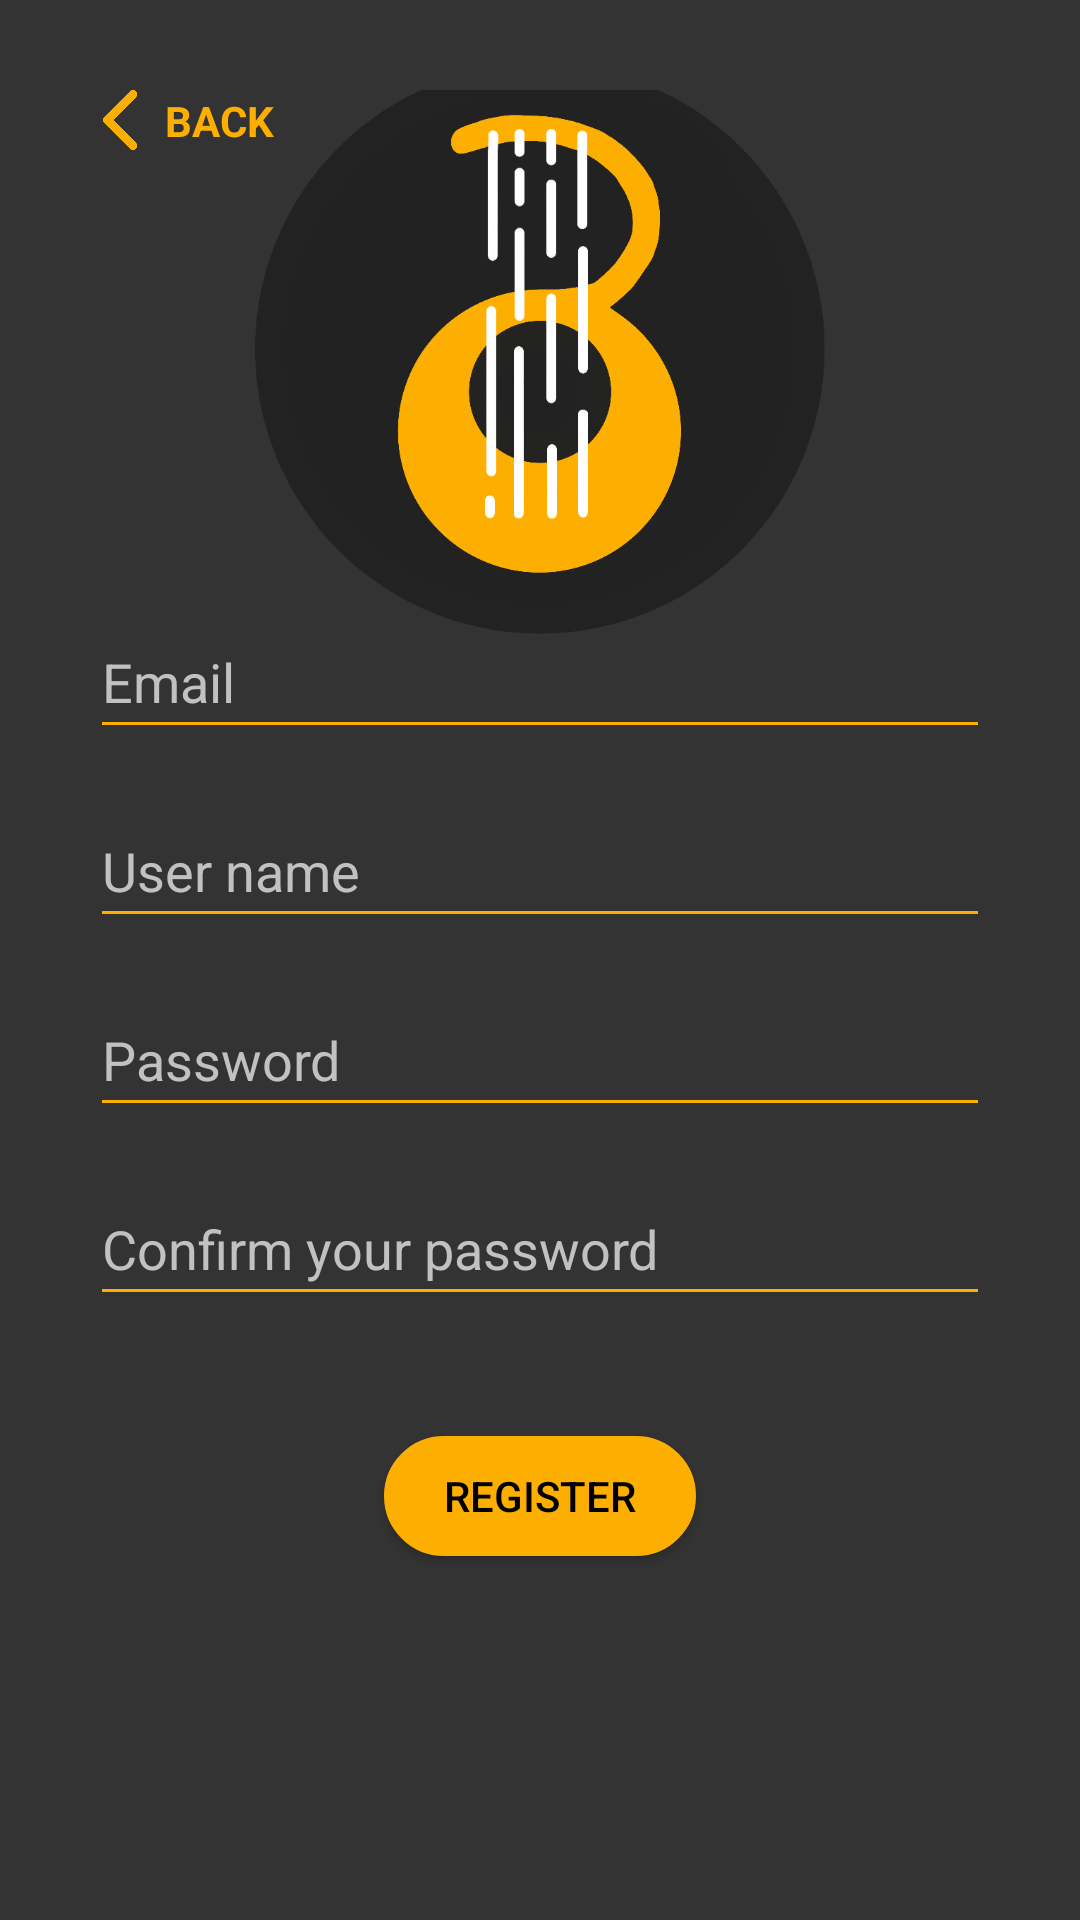

Produce the Android XML layout that renders to this screen, including the resource entries it uses.
<!-- AndroidManifest.xml: application theme Theme.MinsTalesApp -->
<!-- res/layout/activity_signup.xml -->
<?xml version="1.0" encoding="utf-8"?>
<androidx.constraintlayout.widget.ConstraintLayout
    xmlns:android="http://schemas.android.com/apk/res/android"
    android:layout_width="match_parent"
    android:layout_height="match_parent"
    xmlns:app="http://schemas.android.com/apk/res-auto"
    android:background="@color/dark_grey"
    android:padding="30dp">

    <androidx.constraintlayout.widget.ConstraintLayout
        android:id="@+id/backButton"
        android:layout_width="wrap_content"
        android:layout_height="wrap_content"
        app:layout_constraintStart_toStartOf="parent"
        app:layout_constraintTop_toTopOf="parent">

        <ImageView
            android:id="@+id/leftArrow"
            android:layout_width="20dp"
            android:layout_height="20dp"
            app:layout_constraintStart_toStartOf="parent"
            app:layout_constraintTop_toTopOf="parent"
            app:layout_constraintBottom_toBottomOf="parent"
            android:src="@mipmap/left_arrow"/>

        <TextView
            android:layout_width="wrap_content"
            android:layout_height="wrap_content"
            app:layout_constraintStart_toEndOf="@id/leftArrow"
            app:layout_constraintTop_toTopOf="parent"
            app:layout_constraintBottom_toBottomOf="parent"
            android:layout_marginStart="5dp"
            android:text="@string/back"
            android:textStyle="bold"
            android:textColor="@color/main_yellow"/>

    </androidx.constraintlayout.widget.ConstraintLayout>

    <ImageView
        android:layout_width="190dp"
        android:layout_height="190dp"
        app:layout_constraintStart_toStartOf="parent"
        app:layout_constraintTop_toTopOf="parent"
        app:layout_constraintEnd_toEndOf="parent"
        app:layout_constraintBottom_toTopOf="@id/formularContainer"
        android:background="@mipmap/mins_tales_logo_round"/>

    <androidx.constraintlayout.widget.ConstraintLayout
        android:id="@+id/formularContainer"
        android:layout_width="match_parent"
        android:layout_height="wrap_content"
        app:layout_constraintStart_toStartOf="parent"
        app:layout_constraintTop_toTopOf="parent"
        app:layout_constraintEnd_toEndOf="parent"
        app:layout_constraintBottom_toBottomOf="parent">

        <EditText
            android:id="@+id/mailTextInput"
            android:layout_width="match_parent"
            android:layout_height="wrap_content"
            app:layout_constraintVertical_chainStyle="packed"
            app:layout_constraintStart_toStartOf="parent"
            app:layout_constraintTop_toTopOf="parent"
            app:layout_constraintEnd_toEndOf="parent"
            android:backgroundTint="@color/main_yellow"
            android:minHeight="48dp"
            android:textColorHint="@color/content_font"
            android:textColor="@color/content_font"
            android:hint="@string/email"/>

        <EditText
            android:id="@+id/usernameTextInput"
            android:layout_width="match_parent"
            android:layout_height="wrap_content"
            app:layout_constraintVertical_chainStyle="packed"
            app:layout_constraintStart_toStartOf="parent"
            app:layout_constraintTop_toBottomOf="@id/mailTextInput"
            app:layout_constraintEnd_toEndOf="parent"
            android:layout_marginTop="15dp"
            android:backgroundTint="@color/main_yellow"
            android:minHeight="48dp"
            android:textColorHint="@color/content_font"
            android:textColor="@color/content_font"
            android:hint="@string/user_name"/>

        <EditText
            android:id="@+id/passwordTextInput"
            android:layout_width="match_parent"
            android:layout_height="wrap_content"
            app:layout_constraintVertical_chainStyle="packed"
            app:layout_constraintStart_toStartOf="parent"
            app:layout_constraintTop_toBottomOf="@id/usernameTextInput"
            app:layout_constraintEnd_toEndOf="parent"
            android:layout_marginTop="15dp"
            android:backgroundTint="@color/main_yellow"
            android:minHeight="48dp"
            android:textColorHint="@color/content_font"
            android:textColor="@color/content_font"
            android:hint="@string/password"
            android:inputType="textPassword"/>

        <EditText
            android:id="@+id/confirmPasswordTextInput"
            android:layout_width="match_parent"
            android:layout_height="wrap_content"
            app:layout_constraintVertical_chainStyle="packed"
            app:layout_constraintStart_toStartOf="parent"
            app:layout_constraintTop_toBottomOf="@id/passwordTextInput"
            app:layout_constraintEnd_toEndOf="parent"
            android:layout_marginTop="15dp"
            android:backgroundTint="@color/main_yellow"
            android:minHeight="48dp"
            android:textColorHint="@color/content_font"
            android:textColor="@color/content_font"
            android:hint="@string/confirm_password"
            android:inputType="textPassword"/>

    </androidx.constraintlayout.widget.ConstraintLayout>

    <Button
        android:id="@+id/registerButton"
        android:layout_width="wrap_content"
        android:layout_height="40dp"
        app:layout_constraintVertical_chainStyle="packed"
        app:layout_constraintStart_toStartOf="parent"
        app:layout_constraintTop_toBottomOf="@id/formularContainer"
        app:layout_constraintEnd_toEndOf="parent"
        android:layout_marginTop="40dp"
        android:paddingHorizontal="20dp"
        android:text="@string/register_button"
        android:textColor="@color/black"
        android:textSize="14sp"
        android:background="@drawable/yellow_rounded_border_shape"/>

</androidx.constraintlayout.widget.ConstraintLayout>
<!-- resources referenced by this layout -->
<resources>
  <color name="black">#FF000000</color>
  <color name="content_font">#FFC1C1C1</color>
  <color name="dark_grey">#FF333333</color>
  <color name="main_yellow">#FFFDAF01</color>
  <!-- drawable yellow_rounded_border_shape (drawable) -->
  <?xml version="1.0" encoding="utf-8"?>
  <shape
      xmlns:android="http://schemas.android.com/apk/res/android"
      android:shape="rectangle">
  
      <solid
          android:color="@color/main_yellow">
      </solid>
  
      <stroke
          android:width="2dp"
          android:color="@color/main_yellow" >
      </stroke>
  
      <padding
          android:left="5dp"
          android:top="5dp"
          android:right="5dp"
          android:bottom="5dp"    >
      </padding>
  
      <corners
          android:radius="20dp"   >
      </corners>
  </shape>
  <!-- mipmap left_arrow: png bitmap (mipmap-hdpi, 11323 bytes) -->
  <!-- mipmap mins_tales_logo_round: png bitmap (mipmap-hdpi, 42514 bytes) -->
  <string name="back">BACK</string>
  <string name="confirm_password">Confirm your password</string>
  <string name="email">Email</string>
  <string name="password">Password</string>
  <string name="register_button">Register</string>
  <string name="user_name">User name</string>
  <style name="Theme.MinsTalesApp" parent="Theme.AppCompat.Light.NoActionBar">
          
          <item name="colorPrimary">@color/dark_grey</item>
          <item name="colorPrimaryVariant">@color/darker_grey</item>
          <item name="colorOnPrimary">@color/black</item>
          
          <item name="colorSecondary">@color/main_yellow</item>
          <item name="colorSecondaryVariant">@color/main_yellow</item>
          <item name="colorOnSecondary">@color/black</item>
          
          <item name="android:statusBarColor" tools:targetApi="l">?attr/colorPrimary</item>
          
  
          <item name="android:navigationBarColor">@color/dark_grey</item>
      </style>
  <color name="darker_grey">#FF101010</color>
</resources>
